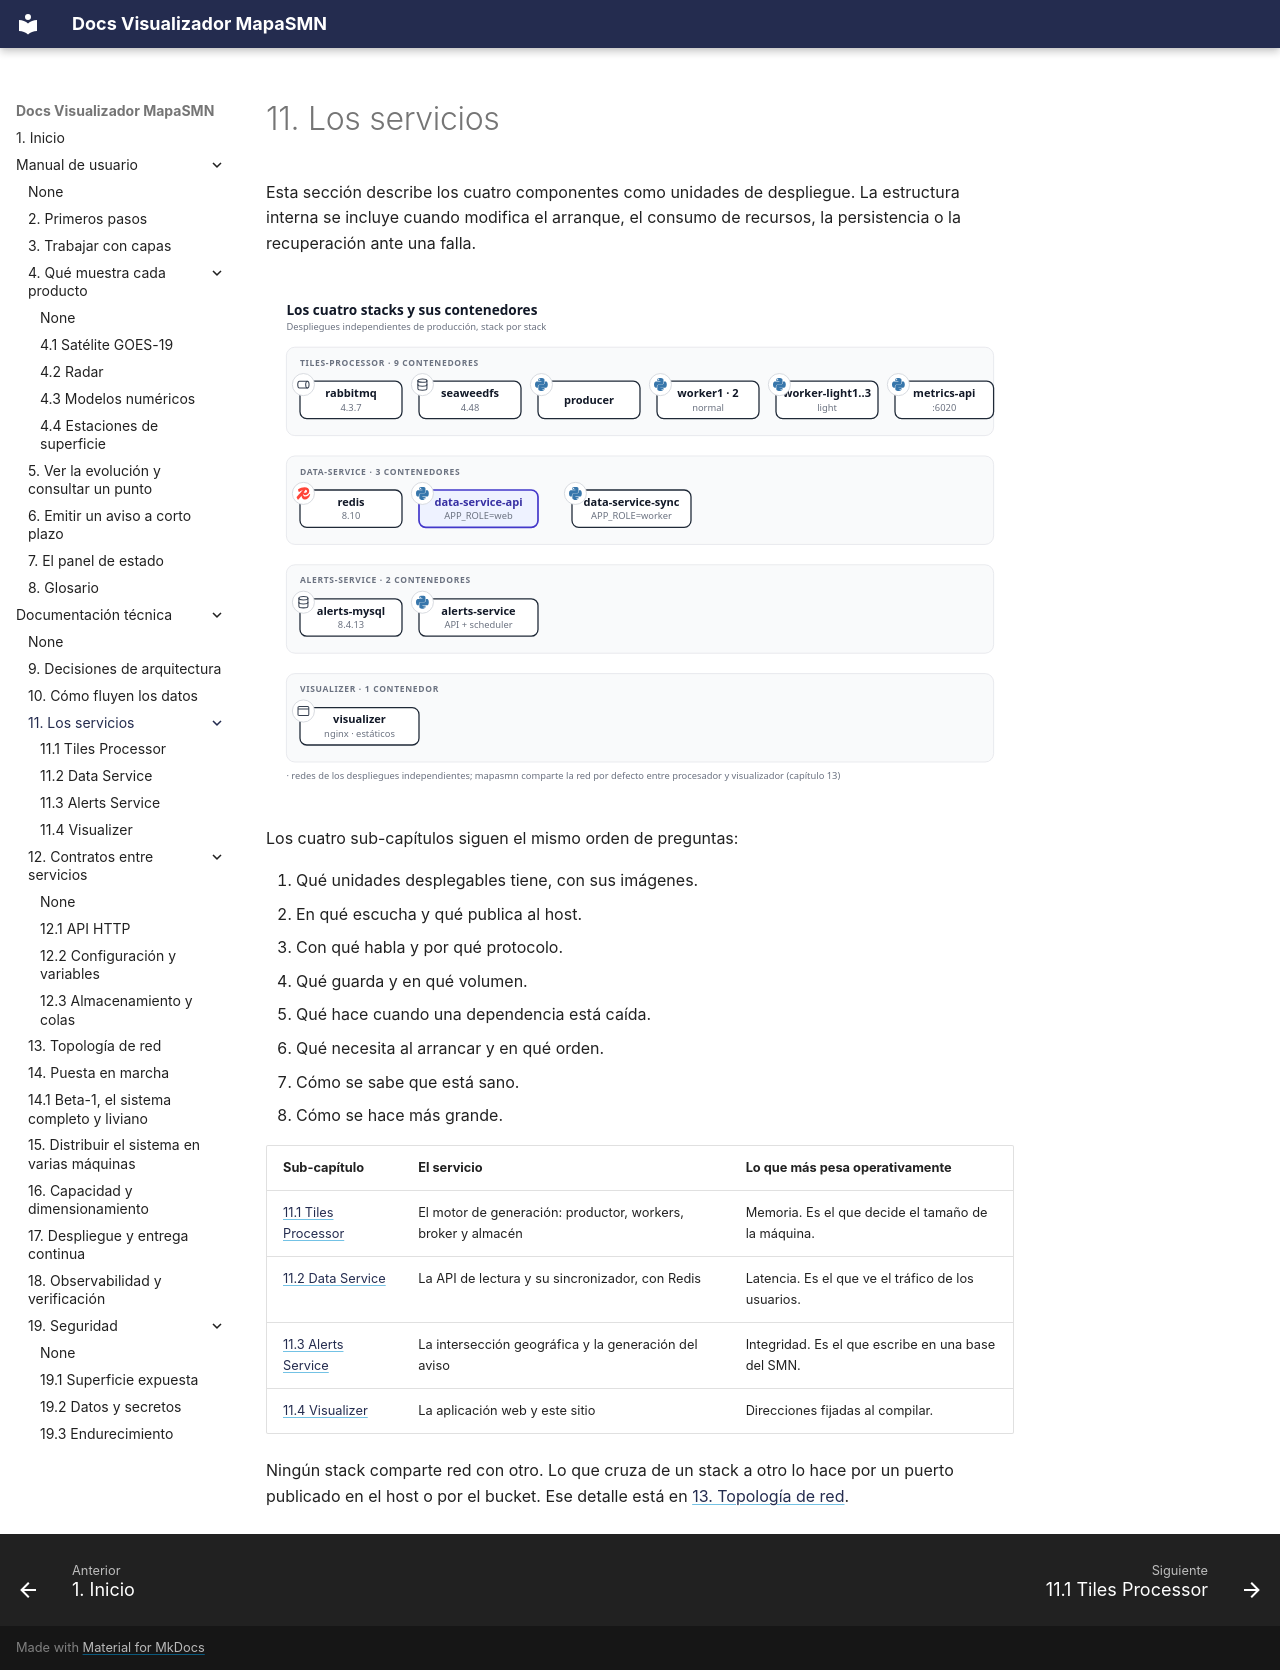

repository: fiuba-tp-g153-smn/visualizer · page: tecnica/servicios/index.html · generator: mkdocs

---
title: 11. Los servicios
---

# 11. Los servicios

Esta sección describe los cuatro componentes como unidades de despliegue. La estructura interna se
incluye cuando modifica el arranque, el consumo de recursos, la persistencia o la recuperación ante
una falla.

![Los cuatro stacks y sus contenedores en producción](../../imgs/diagrams/unidades-desplegables.svg){ .diagram loading=lazy }

Los cuatro sub-capítulos siguen el mismo orden de preguntas:

1. Qué unidades desplegables tiene, con sus imágenes.
2. En qué escucha y qué publica al host.
3. Con qué habla y por qué protocolo.
4. Qué guarda y en qué volumen.
5. Qué hace cuando una dependencia está caída.
6. Qué necesita al arrancar y en qué orden.
7. Cómo se sabe que está sano.
8. Cómo se hace más grande.

| Sub-capítulo | El servicio | Lo que más pesa operativamente |
|---|---|---|
| [11.1 Tiles Processor](tiles-processor.md) | El motor de generación: productor, workers, broker y almacén | Memoria. Es el que decide el tamaño de la máquina. |
| [11.2 Data Service](data-service.md) | La API de lectura y su sincronizador, con Redis | Latencia. Es el que ve el tráfico de los usuarios. |
| [11.3 Alerts Service](alerts-service.md) | La intersección geográfica y la generación del aviso | Integridad. Es el que escribe en una base del SMN. |
| [11.4 Visualizer](visualizer.md) | La aplicación web y este sitio | Direcciones fijadas al compilar. |

Ningún stack comparte red con otro. Lo que cruza de un stack a otro lo hace por un puerto
publicado en el host o por el bucket. Ese detalle está en [13. Topología de red](../operacion/topologia.md).
